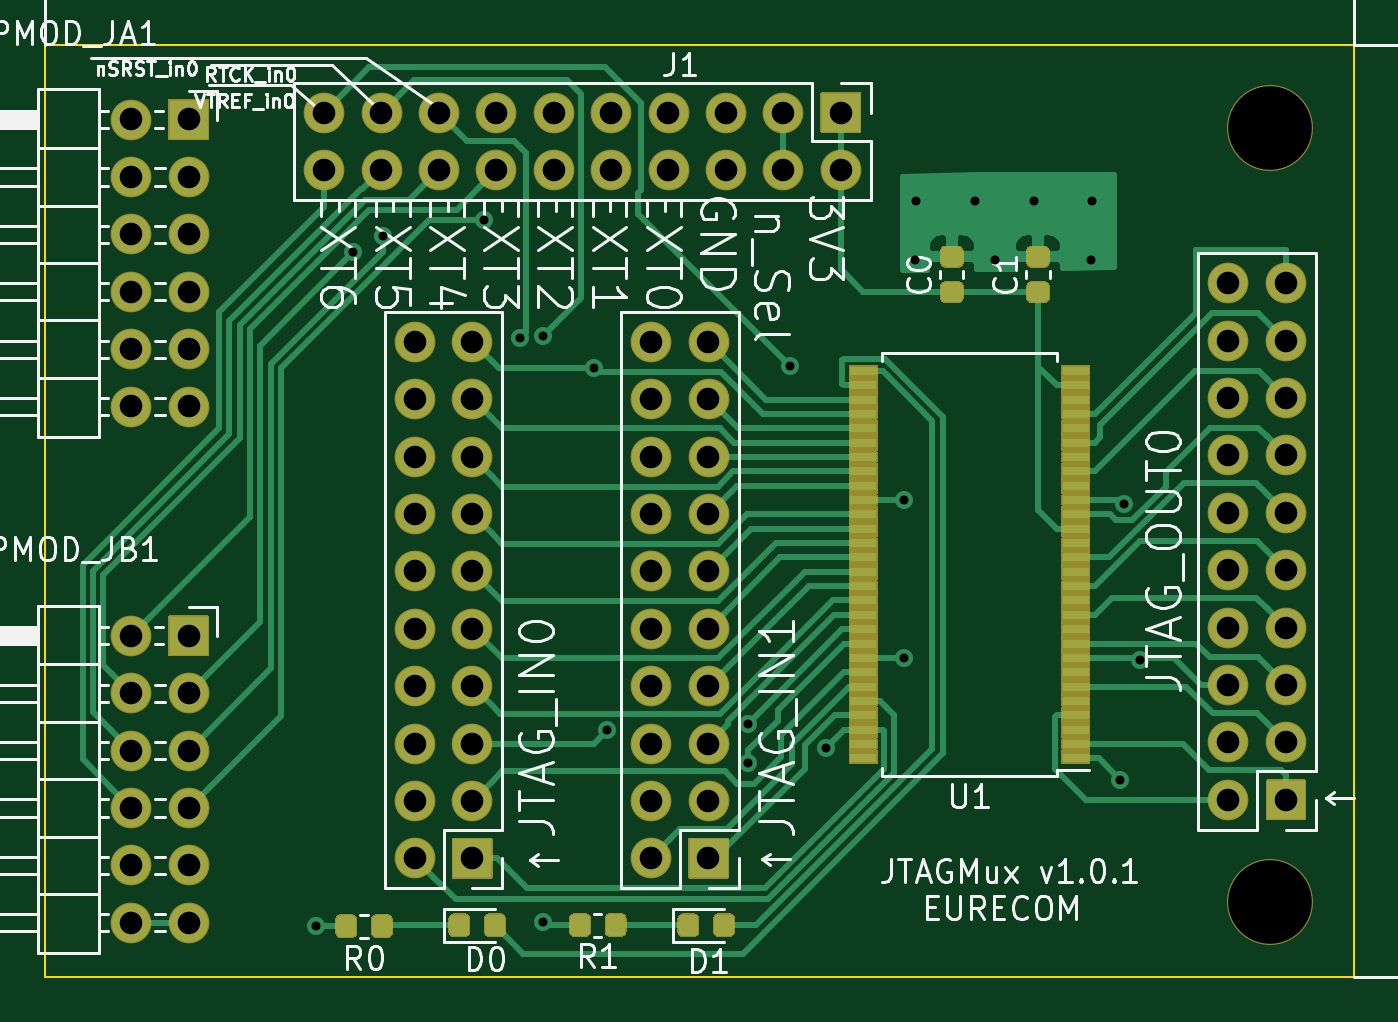
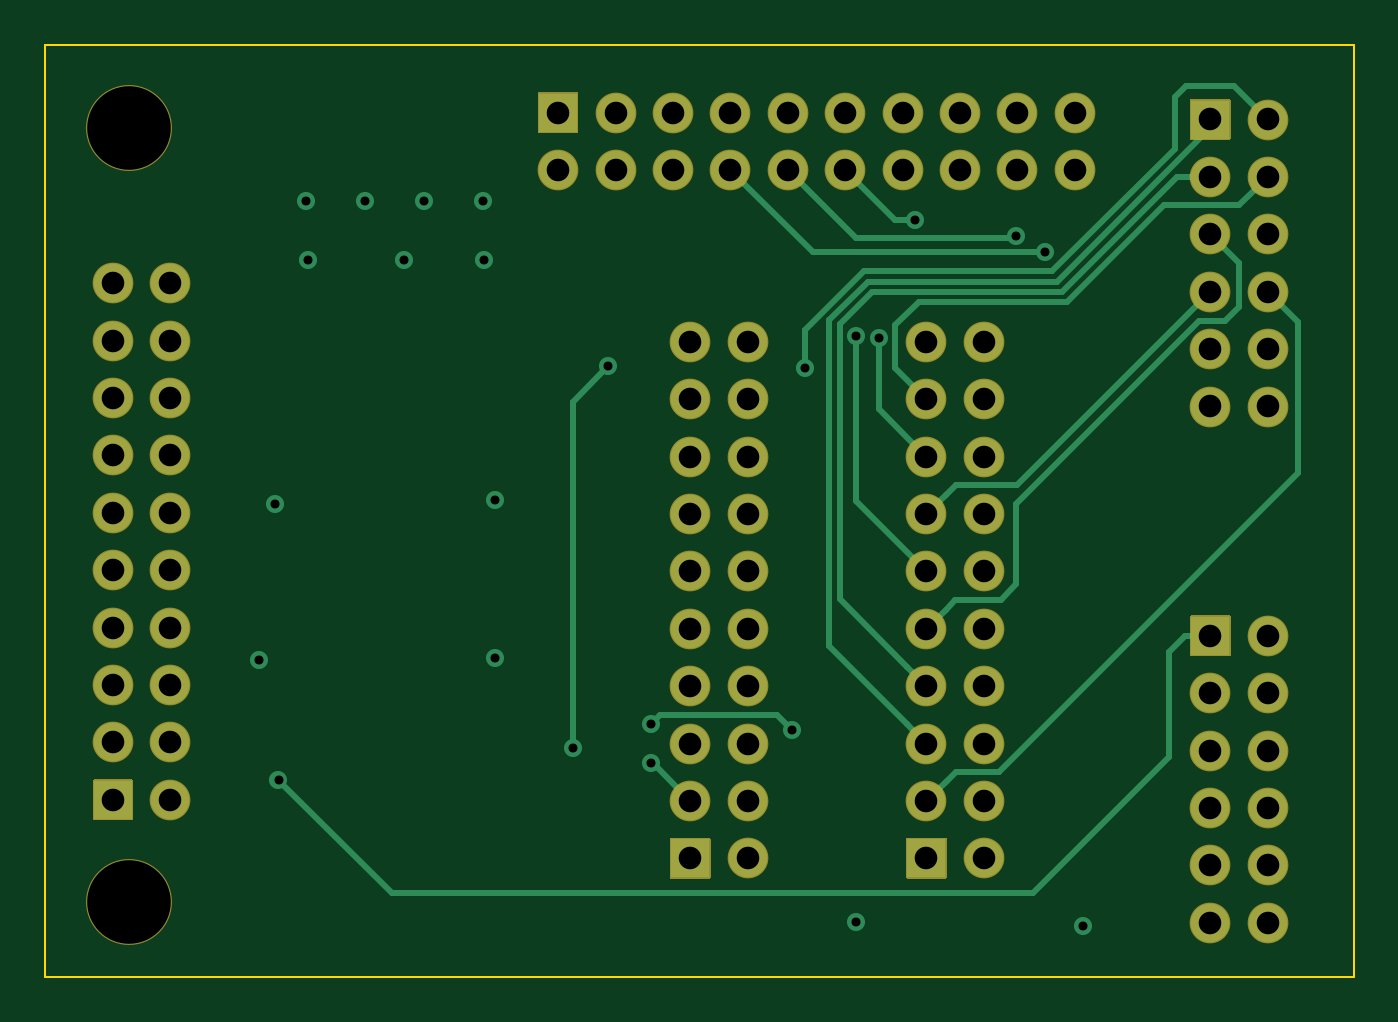
Circuit board: 13 layer files. Board 57.9 x 41.2 mm.
- bottom_copper: JTAGMux_1.0-B_Cu.gbr (7985 bytes)
- bottom_mask: JTAGMux_1.0-B_Mask.gbr (5114 bytes)
- paste: JTAGMux_1.0-B_Paste.gbr (494 bytes)
- bottom_silk: JTAGMux_1.0-B_SilkS.gbr (495 bytes)
- outline: JTAGMux_1.0-Edge_Cuts.gbr (734 bytes)
- top_copper: JTAGMux_1.0-F_Cu.gbr (30002 bytes)
- top_mask: JTAGMux_1.0-F_Mask.gbr (47504 bytes)
- paste: JTAGMux_1.0-F_Paste.gbr (6079 bytes)
- top_silk: JTAGMux_1.0-F_SilkS.gbr (48594 bytes)
- inner_copper: JTAGMux_1.0-In1_Cu.gbr (119512 bytes)
- inner_copper: JTAGMux_1.0-In2_Cu.gbr (113180 bytes)
- drill: JTAGMux_1.0-NPTH.drl (315 bytes)
- drill: JTAGMux_1.0-PTH.drl (2333 bytes)

=== bottom_copper: JTAGMux_1.0-B_Cu.gbr (7985 bytes, source omitted) ===
=== bottom_mask: JTAGMux_1.0-B_Mask.gbr ===
G04 #@! TF.GenerationSoftware,KiCad,Pcbnew,5.1.10*
G04 #@! TF.CreationDate,2021-11-30T15:42:49+01:00*
G04 #@! TF.ProjectId,JTAGMux_1.0,4a544147-4d75-4785-9f31-2e302e6b6963,v1.0.1*
G04 #@! TF.SameCoordinates,Original*
G04 #@! TF.FileFunction,Soldermask,Bot*
G04 #@! TF.FilePolarity,Negative*
%FSLAX46Y46*%
G04 Gerber Fmt 4.6, Leading zero omitted, Abs format (unit mm)*
G04 Created by KiCad (PCBNEW 5.1.10) date 2021-11-30 15:42:49*
%MOMM*%
%LPD*%
G01*
G04 APERTURE LIST*
%ADD10O,1.802000X1.802000*%
%ADD11C,3.802000*%
G04 APERTURE END LIST*
D10*
X73950000Y-156950000D03*
X76490000Y-156950000D03*
X73950000Y-154410000D03*
X76490000Y-154410000D03*
X73950000Y-151870000D03*
X76490000Y-151870000D03*
X73950000Y-149330000D03*
X76490000Y-149330000D03*
X73950000Y-146790000D03*
X76490000Y-146790000D03*
X73950000Y-144250000D03*
G36*
G01*
X75589000Y-145100000D02*
X75589000Y-143400000D01*
G75*
G02*
X75640000Y-143349000I51000J0D01*
G01*
X77340000Y-143349000D01*
G75*
G02*
X77391000Y-143400000I0J-51000D01*
G01*
X77391000Y-145100000D01*
G75*
G02*
X77340000Y-145151000I-51000J0D01*
G01*
X75640000Y-145151000D01*
G75*
G02*
X75589000Y-145100000I0J51000D01*
G01*
G37*
X73950000Y-134105000D03*
X76490000Y-134105000D03*
X73950000Y-131565000D03*
X76490000Y-131565000D03*
X73950000Y-129025000D03*
X76490000Y-129025000D03*
X73950000Y-126485000D03*
X76490000Y-126485000D03*
X73950000Y-123945000D03*
X76490000Y-123945000D03*
X73950000Y-121405000D03*
G36*
G01*
X75589000Y-122255000D02*
X75589000Y-120555000D01*
G75*
G02*
X75640000Y-120504000I51000J0D01*
G01*
X77340000Y-120504000D01*
G75*
G02*
X77391000Y-120555000I0J-51000D01*
G01*
X77391000Y-122255000D01*
G75*
G02*
X77340000Y-122306000I-51000J0D01*
G01*
X75640000Y-122306000D01*
G75*
G02*
X75589000Y-122255000I0J51000D01*
G01*
G37*
X86510000Y-131240000D03*
X89050000Y-131240000D03*
X86510000Y-133780000D03*
X89050000Y-133780000D03*
X86510000Y-136320000D03*
X89050000Y-136320000D03*
X86510000Y-138860000D03*
X89050000Y-138860000D03*
X86510000Y-141400000D03*
X89050000Y-141400000D03*
X86510000Y-143940000D03*
X89050000Y-143940000D03*
X86510000Y-146480000D03*
X89050000Y-146480000D03*
X86510000Y-149020000D03*
X89050000Y-149020000D03*
X86510000Y-151560000D03*
X89050000Y-151560000D03*
X86510000Y-154100000D03*
G36*
G01*
X89951000Y-153250000D02*
X89951000Y-154950000D01*
G75*
G02*
X89900000Y-155001000I-51000J0D01*
G01*
X88200000Y-155001000D01*
G75*
G02*
X88149000Y-154950000I0J51000D01*
G01*
X88149000Y-153250000D01*
G75*
G02*
X88200000Y-153199000I51000J0D01*
G01*
X89900000Y-153199000D01*
G75*
G02*
X89951000Y-153250000I0J-51000D01*
G01*
G37*
D11*
X124341600Y-121795700D03*
X124341600Y-156047600D03*
D10*
X122510000Y-128650000D03*
X125050000Y-128650000D03*
X122510000Y-131190000D03*
X125050000Y-131190000D03*
X122510000Y-133730000D03*
X125050000Y-133730000D03*
X122510000Y-136270000D03*
X125050000Y-136270000D03*
X122510000Y-138810000D03*
X125050000Y-138810000D03*
X122510000Y-141350000D03*
X125050000Y-141350000D03*
X122510000Y-143890000D03*
X125050000Y-143890000D03*
X122510000Y-146430000D03*
X125050000Y-146430000D03*
X122510000Y-148970000D03*
X125050000Y-148970000D03*
X122510000Y-151510000D03*
G36*
G01*
X125951000Y-150660000D02*
X125951000Y-152360000D01*
G75*
G02*
X125900000Y-152411000I-51000J0D01*
G01*
X124200000Y-152411000D01*
G75*
G02*
X124149000Y-152360000I0J51000D01*
G01*
X124149000Y-150660000D01*
G75*
G02*
X124200000Y-150609000I51000J0D01*
G01*
X125900000Y-150609000D01*
G75*
G02*
X125951000Y-150660000I0J-51000D01*
G01*
G37*
X96960000Y-131240000D03*
X99500000Y-131240000D03*
X96960000Y-133780000D03*
X99500000Y-133780000D03*
X96960000Y-136320000D03*
X99500000Y-136320000D03*
X96960000Y-138860000D03*
X99500000Y-138860000D03*
X96960000Y-141400000D03*
X99500000Y-141400000D03*
X96960000Y-143940000D03*
X99500000Y-143940000D03*
X96960000Y-146480000D03*
X99500000Y-146480000D03*
X96960000Y-149020000D03*
X99500000Y-149020000D03*
X96960000Y-151560000D03*
X99500000Y-151560000D03*
X96960000Y-154100000D03*
G36*
G01*
X100401000Y-153250000D02*
X100401000Y-154950000D01*
G75*
G02*
X100350000Y-155001000I-51000J0D01*
G01*
X98650000Y-155001000D01*
G75*
G02*
X98599000Y-154950000I0J51000D01*
G01*
X98599000Y-153250000D01*
G75*
G02*
X98650000Y-153199000I51000J0D01*
G01*
X100350000Y-153199000D01*
G75*
G02*
X100401000Y-153250000I0J-51000D01*
G01*
G37*
X82490000Y-123640000D03*
X82490000Y-121100000D03*
X85030000Y-123640000D03*
X85030000Y-121100000D03*
X87570000Y-123640000D03*
X87570000Y-121100000D03*
X90110000Y-123640000D03*
X90110000Y-121100000D03*
X92650000Y-123640000D03*
X92650000Y-121100000D03*
X95190000Y-123640000D03*
X95190000Y-121100000D03*
X97730000Y-123640000D03*
X97730000Y-121100000D03*
X100270000Y-123640000D03*
X100270000Y-121100000D03*
X102810000Y-123640000D03*
X102810000Y-121100000D03*
X105350000Y-123640000D03*
G36*
G01*
X104500000Y-120199000D02*
X106200000Y-120199000D01*
G75*
G02*
X106251000Y-120250000I0J-51000D01*
G01*
X106251000Y-121950000D01*
G75*
G02*
X106200000Y-122001000I-51000J0D01*
G01*
X104500000Y-122001000D01*
G75*
G02*
X104449000Y-121950000I0J51000D01*
G01*
X104449000Y-120250000D01*
G75*
G02*
X104500000Y-120199000I51000J0D01*
G01*
G37*
M02*

=== paste: JTAGMux_1.0-B_Paste.gbr ===
G04 #@! TF.GenerationSoftware,KiCad,Pcbnew,5.1.10*
G04 #@! TF.CreationDate,2021-11-30T15:42:49+01:00*
G04 #@! TF.ProjectId,JTAGMux_1.0,4a544147-4d75-4785-9f31-2e302e6b6963,v1.0.1*
G04 #@! TF.SameCoordinates,Original*
G04 #@! TF.FileFunction,Paste,Bot*
G04 #@! TF.FilePolarity,Positive*
%FSLAX46Y46*%
G04 Gerber Fmt 4.6, Leading zero omitted, Abs format (unit mm)*
G04 Created by KiCad (PCBNEW 5.1.10) date 2021-11-30 15:42:49*
%MOMM*%
%LPD*%
G01*
G04 APERTURE LIST*
G04 APERTURE END LIST*
M02*

=== bottom_silk: JTAGMux_1.0-B_SilkS.gbr ===
G04 #@! TF.GenerationSoftware,KiCad,Pcbnew,5.1.10*
G04 #@! TF.CreationDate,2021-11-30T15:42:49+01:00*
G04 #@! TF.ProjectId,JTAGMux_1.0,4a544147-4d75-4785-9f31-2e302e6b6963,v1.0.1*
G04 #@! TF.SameCoordinates,Original*
G04 #@! TF.FileFunction,Legend,Bot*
G04 #@! TF.FilePolarity,Positive*
%FSLAX46Y46*%
G04 Gerber Fmt 4.6, Leading zero omitted, Abs format (unit mm)*
G04 Created by KiCad (PCBNEW 5.1.10) date 2021-11-30 15:42:49*
%MOMM*%
%LPD*%
G01*
G04 APERTURE LIST*
G04 APERTURE END LIST*
M02*

=== outline: JTAGMux_1.0-Edge_Cuts.gbr ===
G04 #@! TF.GenerationSoftware,KiCad,Pcbnew,5.1.10*
G04 #@! TF.CreationDate,2021-11-30T15:42:49+01:00*
G04 #@! TF.ProjectId,JTAGMux_1.0,4a544147-4d75-4785-9f31-2e302e6b6963,v1.0.1*
G04 #@! TF.SameCoordinates,Original*
G04 #@! TF.FileFunction,Profile,NP*
%FSLAX46Y46*%
G04 Gerber Fmt 4.6, Leading zero omitted, Abs format (unit mm)*
G04 Created by KiCad (PCBNEW 5.1.10) date 2021-11-30 15:42:49*
%MOMM*%
%LPD*%
G01*
G04 APERTURE LIST*
G04 #@! TA.AperFunction,Profile*
%ADD10C,0.100000*%
G04 #@! TD*
G04 APERTURE END LIST*
D10*
X70150000Y-159350000D02*
X128050000Y-159350000D01*
X70150000Y-118100000D02*
X70150000Y-159350000D01*
X128050000Y-118100000D02*
X70150000Y-118100000D01*
X128050000Y-159350000D02*
X128050000Y-118100000D01*
M02*

=== top_copper: JTAGMux_1.0-F_Cu.gbr (30002 bytes, source omitted) ===
=== top_mask: JTAGMux_1.0-F_Mask.gbr (47504 bytes, source omitted) ===
=== paste: JTAGMux_1.0-F_Paste.gbr ===
G04 #@! TF.GenerationSoftware,KiCad,Pcbnew,5.1.10*
G04 #@! TF.CreationDate,2021-11-30T15:42:49+01:00*
G04 #@! TF.ProjectId,JTAGMux_1.0,4a544147-4d75-4785-9f31-2e302e6b6963,v1.0.1*
G04 #@! TF.SameCoordinates,Original*
G04 #@! TF.FileFunction,Paste,Top*
G04 #@! TF.FilePolarity,Positive*
%FSLAX46Y46*%
G04 Gerber Fmt 4.6, Leading zero omitted, Abs format (unit mm)*
G04 Created by KiCad (PCBNEW 5.1.10) date 2021-11-30 15:42:49*
%MOMM*%
%LPD*%
G01*
G04 APERTURE LIST*
%ADD10R,1.200000X0.400000*%
G04 APERTURE END LIST*
G36*
G01*
X99750000Y-157316250D02*
X99750000Y-156803750D01*
G75*
G02*
X99968750Y-156585000I218750J0D01*
G01*
X100406250Y-156585000D01*
G75*
G02*
X100625000Y-156803750I0J-218750D01*
G01*
X100625000Y-157316250D01*
G75*
G02*
X100406250Y-157535000I-218750J0D01*
G01*
X99968750Y-157535000D01*
G75*
G02*
X99750000Y-157316250I0J218750D01*
G01*
G37*
G36*
G01*
X98175000Y-157316250D02*
X98175000Y-156803750D01*
G75*
G02*
X98393750Y-156585000I218750J0D01*
G01*
X98831250Y-156585000D01*
G75*
G02*
X99050000Y-156803750I0J-218750D01*
G01*
X99050000Y-157316250D01*
G75*
G02*
X98831250Y-157535000I-218750J0D01*
G01*
X98393750Y-157535000D01*
G75*
G02*
X98175000Y-157316250I0J218750D01*
G01*
G37*
D10*
X106350000Y-149672500D03*
X106350000Y-149037500D03*
X106350000Y-148402500D03*
X106350000Y-147767500D03*
X106350000Y-147132500D03*
X106350000Y-146497500D03*
X106350000Y-145862500D03*
X106350000Y-145227500D03*
X106350000Y-144592500D03*
X106350000Y-143957500D03*
X106350000Y-143322500D03*
X106350000Y-142687500D03*
X106350000Y-142052500D03*
X106350000Y-141417500D03*
X106350000Y-140782500D03*
X106350000Y-140147500D03*
X106350000Y-139512500D03*
X106350000Y-138877500D03*
X106350000Y-138242500D03*
X106350000Y-137607500D03*
X106350000Y-136972500D03*
X106350000Y-136337500D03*
X106350000Y-135702500D03*
X106350000Y-135067500D03*
X106350000Y-134432500D03*
X106350000Y-133797500D03*
X106350000Y-133162500D03*
X106350000Y-132527500D03*
X115750000Y-132527500D03*
X115750000Y-133162500D03*
X115750000Y-133797500D03*
X115750000Y-134432500D03*
X115750000Y-135067500D03*
X115750000Y-135702500D03*
X115750000Y-136337500D03*
X115750000Y-136972500D03*
X115750000Y-137607500D03*
X115750000Y-138242500D03*
X115750000Y-138877500D03*
X115750000Y-139512500D03*
X115750000Y-140147500D03*
X115750000Y-140782500D03*
X115750000Y-141417500D03*
X115750000Y-142052500D03*
X115750000Y-142687500D03*
X115750000Y-143322500D03*
X115750000Y-143957500D03*
X115750000Y-144592500D03*
X115750000Y-145227500D03*
X115750000Y-145862500D03*
X115750000Y-146497500D03*
X115750000Y-147132500D03*
X115750000Y-147767500D03*
X115750000Y-148402500D03*
X115750000Y-149037500D03*
X115750000Y-149672500D03*
G36*
G01*
X94250000Y-156793750D02*
X94250000Y-157306250D01*
G75*
G02*
X94031250Y-157525000I-218750J0D01*
G01*
X93593750Y-157525000D01*
G75*
G02*
X93375000Y-157306250I0J218750D01*
G01*
X93375000Y-156793750D01*
G75*
G02*
X93593750Y-156575000I218750J0D01*
G01*
X94031250Y-156575000D01*
G75*
G02*
X94250000Y-156793750I0J-218750D01*
G01*
G37*
G36*
G01*
X95825000Y-156793750D02*
X95825000Y-157306250D01*
G75*
G02*
X95606250Y-157525000I-218750J0D01*
G01*
X95168750Y-157525000D01*
G75*
G02*
X94950000Y-157306250I0J218750D01*
G01*
X94950000Y-156793750D01*
G75*
G02*
X95168750Y-156575000I218750J0D01*
G01*
X95606250Y-156575000D01*
G75*
G02*
X95825000Y-156793750I0J-218750D01*
G01*
G37*
G36*
G01*
X83912500Y-156843750D02*
X83912500Y-157356250D01*
G75*
G02*
X83693750Y-157575000I-218750J0D01*
G01*
X83256250Y-157575000D01*
G75*
G02*
X83037500Y-157356250I0J218750D01*
G01*
X83037500Y-156843750D01*
G75*
G02*
X83256250Y-156625000I218750J0D01*
G01*
X83693750Y-156625000D01*
G75*
G02*
X83912500Y-156843750I0J-218750D01*
G01*
G37*
G36*
G01*
X85487500Y-156843750D02*
X85487500Y-157356250D01*
G75*
G02*
X85268750Y-157575000I-218750J0D01*
G01*
X84831250Y-157575000D01*
G75*
G02*
X84612500Y-157356250I0J218750D01*
G01*
X84612500Y-156843750D01*
G75*
G02*
X84831250Y-156625000I218750J0D01*
G01*
X85268750Y-156625000D01*
G75*
G02*
X85487500Y-156843750I0J-218750D01*
G01*
G37*
G36*
G01*
X89612500Y-157316250D02*
X89612500Y-156803750D01*
G75*
G02*
X89831250Y-156585000I218750J0D01*
G01*
X90268750Y-156585000D01*
G75*
G02*
X90487500Y-156803750I0J-218750D01*
G01*
X90487500Y-157316250D01*
G75*
G02*
X90268750Y-157535000I-218750J0D01*
G01*
X89831250Y-157535000D01*
G75*
G02*
X89612500Y-157316250I0J218750D01*
G01*
G37*
G36*
G01*
X88037500Y-157316250D02*
X88037500Y-156803750D01*
G75*
G02*
X88256250Y-156585000I218750J0D01*
G01*
X88693750Y-156585000D01*
G75*
G02*
X88912500Y-156803750I0J-218750D01*
G01*
X88912500Y-157316250D01*
G75*
G02*
X88693750Y-157535000I-218750J0D01*
G01*
X88256250Y-157535000D01*
G75*
G02*
X88037500Y-157316250I0J218750D01*
G01*
G37*
G36*
G01*
X114336250Y-127910000D02*
X113823750Y-127910000D01*
G75*
G02*
X113605000Y-127691250I0J218750D01*
G01*
X113605000Y-127253750D01*
G75*
G02*
X113823750Y-127035000I218750J0D01*
G01*
X114336250Y-127035000D01*
G75*
G02*
X114555000Y-127253750I0J-218750D01*
G01*
X114555000Y-127691250D01*
G75*
G02*
X114336250Y-127910000I-218750J0D01*
G01*
G37*
G36*
G01*
X114336250Y-129485000D02*
X113823750Y-129485000D01*
G75*
G02*
X113605000Y-129266250I0J218750D01*
G01*
X113605000Y-128828750D01*
G75*
G02*
X113823750Y-128610000I218750J0D01*
G01*
X114336250Y-128610000D01*
G75*
G02*
X114555000Y-128828750I0J-218750D01*
G01*
X114555000Y-129266250D01*
G75*
G02*
X114336250Y-129485000I-218750J0D01*
G01*
G37*
G36*
G01*
X110526250Y-127910000D02*
X110013750Y-127910000D01*
G75*
G02*
X109795000Y-127691250I0J218750D01*
G01*
X109795000Y-127253750D01*
G75*
G02*
X110013750Y-127035000I218750J0D01*
G01*
X110526250Y-127035000D01*
G75*
G02*
X110745000Y-127253750I0J-218750D01*
G01*
X110745000Y-127691250D01*
G75*
G02*
X110526250Y-127910000I-218750J0D01*
G01*
G37*
G36*
G01*
X110526250Y-129485000D02*
X110013750Y-129485000D01*
G75*
G02*
X109795000Y-129266250I0J218750D01*
G01*
X109795000Y-128828750D01*
G75*
G02*
X110013750Y-128610000I218750J0D01*
G01*
X110526250Y-128610000D01*
G75*
G02*
X110745000Y-128828750I0J-218750D01*
G01*
X110745000Y-129266250D01*
G75*
G02*
X110526250Y-129485000I-218750J0D01*
G01*
G37*
M02*

=== top_silk: JTAGMux_1.0-F_SilkS.gbr (48594 bytes, source omitted) ===
=== inner_copper: JTAGMux_1.0-In1_Cu.gbr (119512 bytes, source omitted) ===
=== inner_copper: JTAGMux_1.0-In2_Cu.gbr (113180 bytes, source omitted) ===
=== drill: JTAGMux_1.0-NPTH.drl ===
M48
; DRILL file {KiCad 5.1.10} date Tue Nov 30 15:42:55 2021
; FORMAT={-:-/ absolute / inch / decimal}
; #@! TF.CreationDate,2021-11-30T15:42:55+01:00
; #@! TF.GenerationSoftware,Kicad,Pcbnew,5.1.10
; #@! TF.FileFunction,NonPlated,1,4,NPTH
FMAT,2
INCH
T1C0.1457
%
G90
G05
T1
X4.8953Y-4.7951
X4.8953Y-6.1436
T0
M30

=== drill: JTAGMux_1.0-PTH.drl ===
M48
; DRILL file {KiCad 5.1.10} date Tue Nov 30 15:42:55 2021
; FORMAT={-:-/ absolute / inch / decimal}
; #@! TF.CreationDate,2021-11-30T15:42:55+01:00
; #@! TF.GenerationSoftware,Kicad,Pcbnew,5.1.10
; #@! TF.FileFunction,Plated,1,4,PTH
FMAT,2
INCH
T1C0.0157
T2C0.0394
%
G90
G05
T1
X3.2338Y-6.1846
X3.2987Y-5.0113
X3.3504Y-4.9828
X3.5266Y-4.9547
X3.5886Y-5.1596
X3.6288Y-5.1571
X3.6288Y-6.1781
X3.7171Y-5.2132
X3.7408Y-5.8431
X3.9853Y-5.8328
X3.9863Y-5.9011
X4.06Y-5.2096
X4.1217Y-5.874
X4.2583Y-5.7176
X4.2583Y-5.4426
X4.2763Y-5.0246
X4.2788Y-4.9221
X4.3813Y-4.9221
X4.4163Y-5.0246
X4.4838Y-4.9221
X4.5838Y-5.0246
X4.5863Y-4.9221
X4.6348Y-5.9301
X4.6413Y-5.4496
X4.6683Y-5.7212
T2
X2.9114Y-4.7797
X2.9114Y-4.8797
X2.9114Y-4.9797
X2.9114Y-5.0797
X2.9114Y-5.1797
X2.9114Y-5.2797
X2.9114Y-5.6791
X2.9114Y-5.7791
X2.9114Y-5.8791
X2.9114Y-5.9791
X2.9114Y-6.0791
X2.9114Y-6.1791
X3.0114Y-4.7797
X3.0114Y-4.8797
X3.0114Y-4.9797
X3.0114Y-5.0797
X3.0114Y-5.1797
X3.0114Y-5.2797
X3.0114Y-5.6791
X3.0114Y-5.7791
X3.0114Y-5.8791
X3.0114Y-5.9791
X3.0114Y-6.0791
X3.0114Y-6.1791
X3.2476Y-4.7677
X3.2476Y-4.8677
X3.3476Y-4.7677
X3.3476Y-4.8677
X3.4059Y-5.1669
X3.4059Y-5.2669
X3.4059Y-5.3669
X3.4059Y-5.4669
X3.4059Y-5.5669
X3.4059Y-5.6669
X3.4059Y-5.7669
X3.4059Y-5.8669
X3.4059Y-5.9669
X3.4059Y-6.0669
X3.4476Y-4.7677
X3.4476Y-4.8677
X3.5059Y-5.1669
X3.5059Y-5.2669
X3.5059Y-5.3669
X3.5059Y-5.4669
X3.5059Y-5.5669
X3.5059Y-5.6669
X3.5059Y-5.7669
X3.5059Y-5.8669
X3.5059Y-5.9669
X3.5059Y-6.0669
X3.5476Y-4.7677
X3.5476Y-4.8677
X3.6476Y-4.7677
X3.6476Y-4.8677
X3.7476Y-4.7677
X3.7476Y-4.8677
X3.8173Y-5.1669
X3.8173Y-5.2669
X3.8173Y-5.3669
X3.8173Y-5.4669
X3.8173Y-5.5669
X3.8173Y-5.6669
X3.8173Y-5.7669
X3.8173Y-5.8669
X3.8173Y-5.9669
X3.8173Y-6.0669
X3.8476Y-4.7677
X3.8476Y-4.8677
X3.9173Y-5.1669
X3.9173Y-5.2669
X3.9173Y-5.3669
X3.9173Y-5.4669
X3.9173Y-5.5669
X3.9173Y-5.6669
X3.9173Y-5.7669
X3.9173Y-5.8669
X3.9173Y-5.9669
X3.9173Y-6.0669
X3.9476Y-4.7677
X3.9476Y-4.8677
X4.0476Y-4.7677
X4.0476Y-4.8677
X4.1476Y-4.7677
X4.1476Y-4.8677
X4.8232Y-5.065
X4.8232Y-5.165
X4.8232Y-5.265
X4.8232Y-5.365
X4.8232Y-5.465
X4.8232Y-5.565
X4.8232Y-5.665
X4.8232Y-5.765
X4.8232Y-5.865
X4.8232Y-5.965
X4.9232Y-5.065
X4.9232Y-5.165
X4.9232Y-5.265
X4.9232Y-5.365
X4.9232Y-5.465
X4.9232Y-5.565
X4.9232Y-5.665
X4.9232Y-5.765
X4.9232Y-5.865
X4.9232Y-5.965
T0
M30
